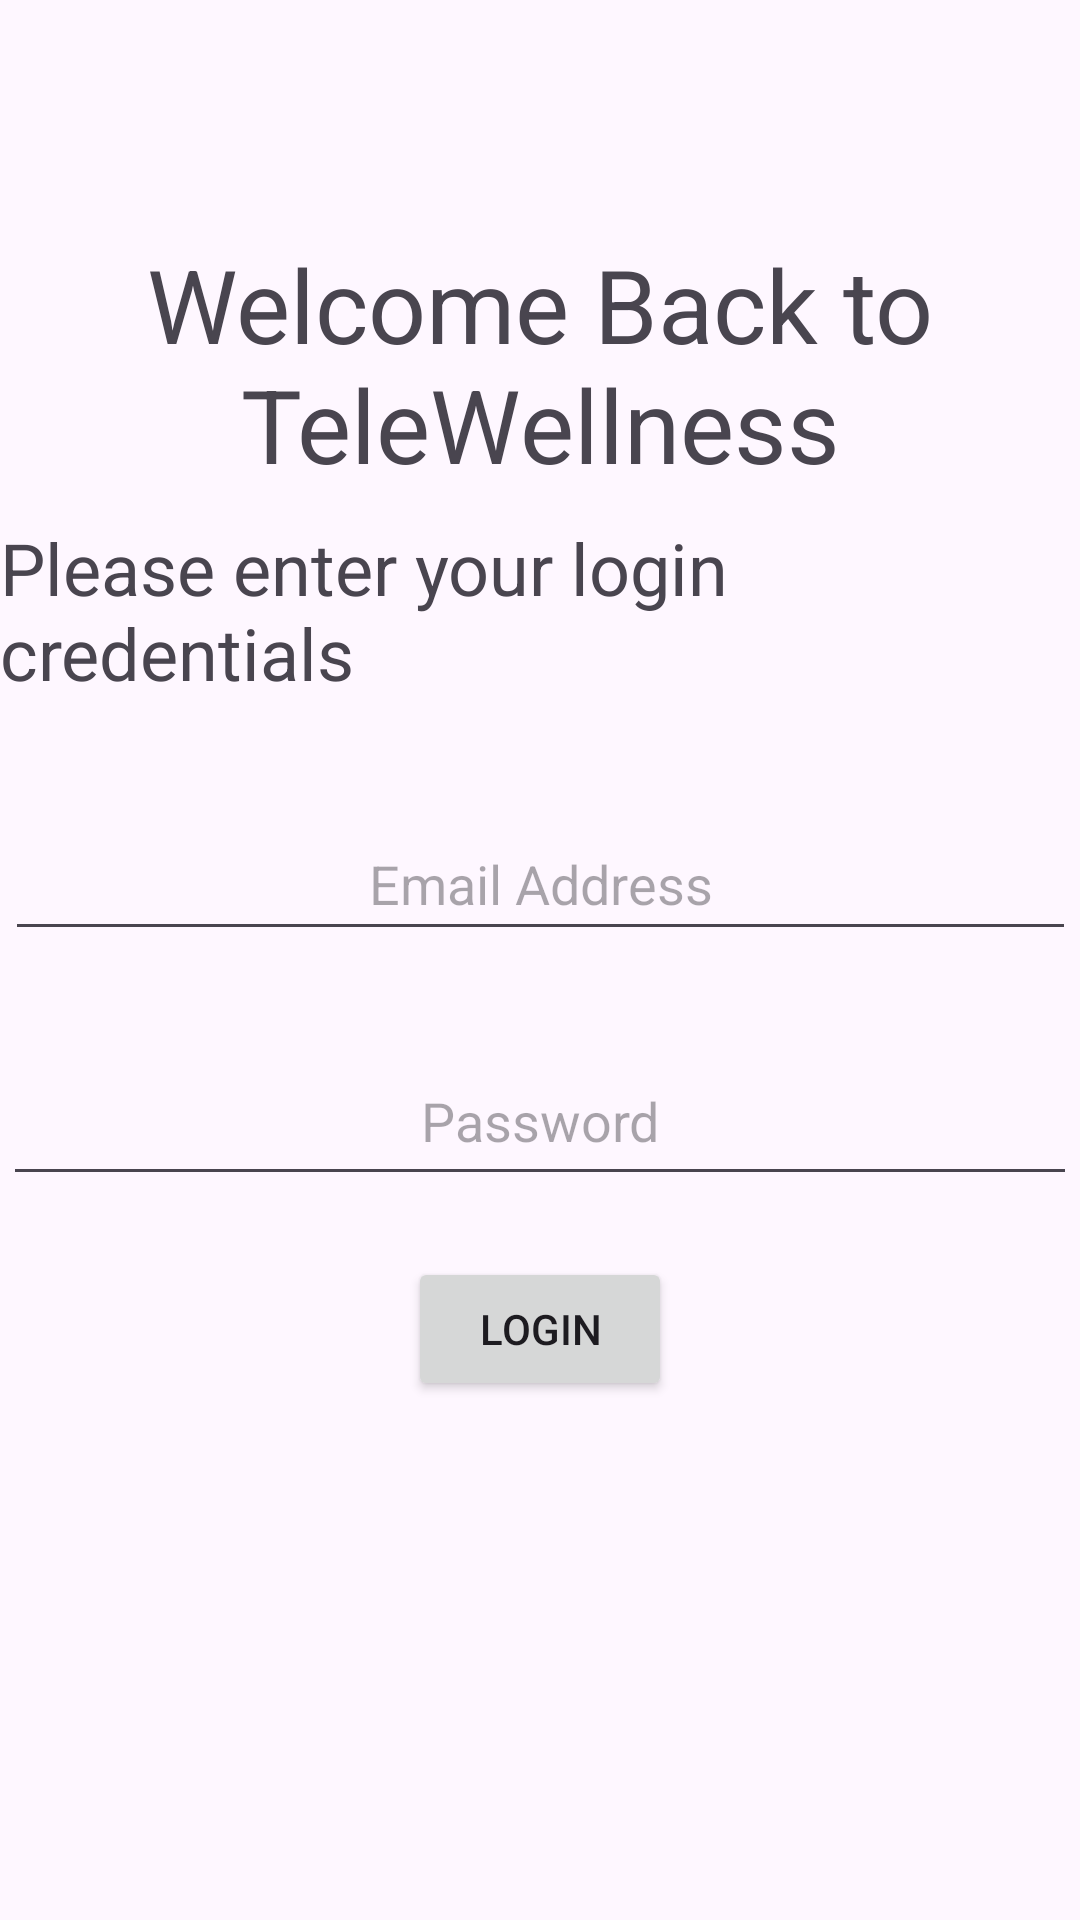

Android layout source for this screen:
<!-- AndroidManifest.xml: application theme Theme.DoctorRegistration -->
<!-- res/layout/activity_login.xml -->
<?xml version="1.0" encoding="utf-8"?>
<androidx.constraintlayout.widget.ConstraintLayout xmlns:android="http://schemas.android.com/apk/res/android"
    xmlns:app="http://schemas.android.com/apk/res-auto"
    xmlns:tools="http://schemas.android.com/tools"
    android:layout_width="match_parent"
    android:layout_height="match_parent"
    tools:context=".Launcher.Login">

    <TextView
        android:id="@+id/textView3"
        android:layout_width="wrap_content"
        android:layout_height="wrap_content"
        android:text="Welcome Back to TeleWellness"
        android:textAlignment="center"
        android:textSize="34sp"
        app:layout_constraintBottom_toTopOf="@+id/textView4"
        app:layout_constraintEnd_toEndOf="parent"
        app:layout_constraintStart_toStartOf="parent"
        app:layout_constraintTop_toTopOf="parent"
        app:layout_constraintVertical_bias="0.898" />

    <TextView
        android:id="@+id/textView4"
        android:layout_width="wrap_content"
        android:layout_height="wrap_content"
        android:text="Please enter your login credentials"
        android:textSize="24sp"
        app:layout_constraintBottom_toTopOf="@+id/emailAddress"
        app:layout_constraintEnd_toEndOf="parent"
        app:layout_constraintStart_toStartOf="parent"
        app:layout_constraintTop_toTopOf="parent"
        app:layout_constraintVertical_bias="0.831" />

    <EditText
        android:id="@+id/emailAddress"
        android:layout_width="357dp"
        android:layout_height="48dp"
        android:ems="10"
        android:hint="Email Address"
        android:inputType="textEmailAddress"
        android:textAlignment="center"
        app:layout_constraintBottom_toTopOf="@+id/password"
        app:layout_constraintEnd_toEndOf="parent"
        app:layout_constraintStart_toStartOf="parent"
        app:layout_constraintTop_toTopOf="parent"
        app:layout_constraintVertical_bias="0.904" />

    <EditText
        android:id="@+id/password"
        android:layout_width="358dp"
        android:layout_height="53dp"
        android:ems="10"
        android:hint="Password"
        android:inputType="textPassword"
        android:textAlignment="center"
        app:layout_constraintBottom_toBottomOf="parent"
        app:layout_constraintEnd_toEndOf="parent"
        app:layout_constraintHorizontal_bias="0.509"
        app:layout_constraintStart_toStartOf="parent"
        app:layout_constraintTop_toTopOf="parent"
        app:layout_constraintVertical_bias="0.589" />

    <Button
        android:id="@+id/buttonLogin"
        android:layout_width="wrap_content"
        android:layout_height="wrap_content"
        android:text="Login"
        app:layout_constraintBottom_toBottomOf="parent"
        app:layout_constraintEnd_toEndOf="parent"
        app:layout_constraintStart_toStartOf="parent"
        app:layout_constraintTop_toTopOf="parent"
        app:layout_constraintVertical_bias="0.708" />

</androidx.constraintlayout.widget.ConstraintLayout>
<!-- resources referenced by this layout -->
<resources>
  <style name="Theme.DoctorRegistration" parent="Base.Theme.DoctorRegistration" />
  <style name="Base.Theme.DoctorRegistration" parent="Theme.Material3.DayNight.NoActionBar">
          
          
      </style>
</resources>
